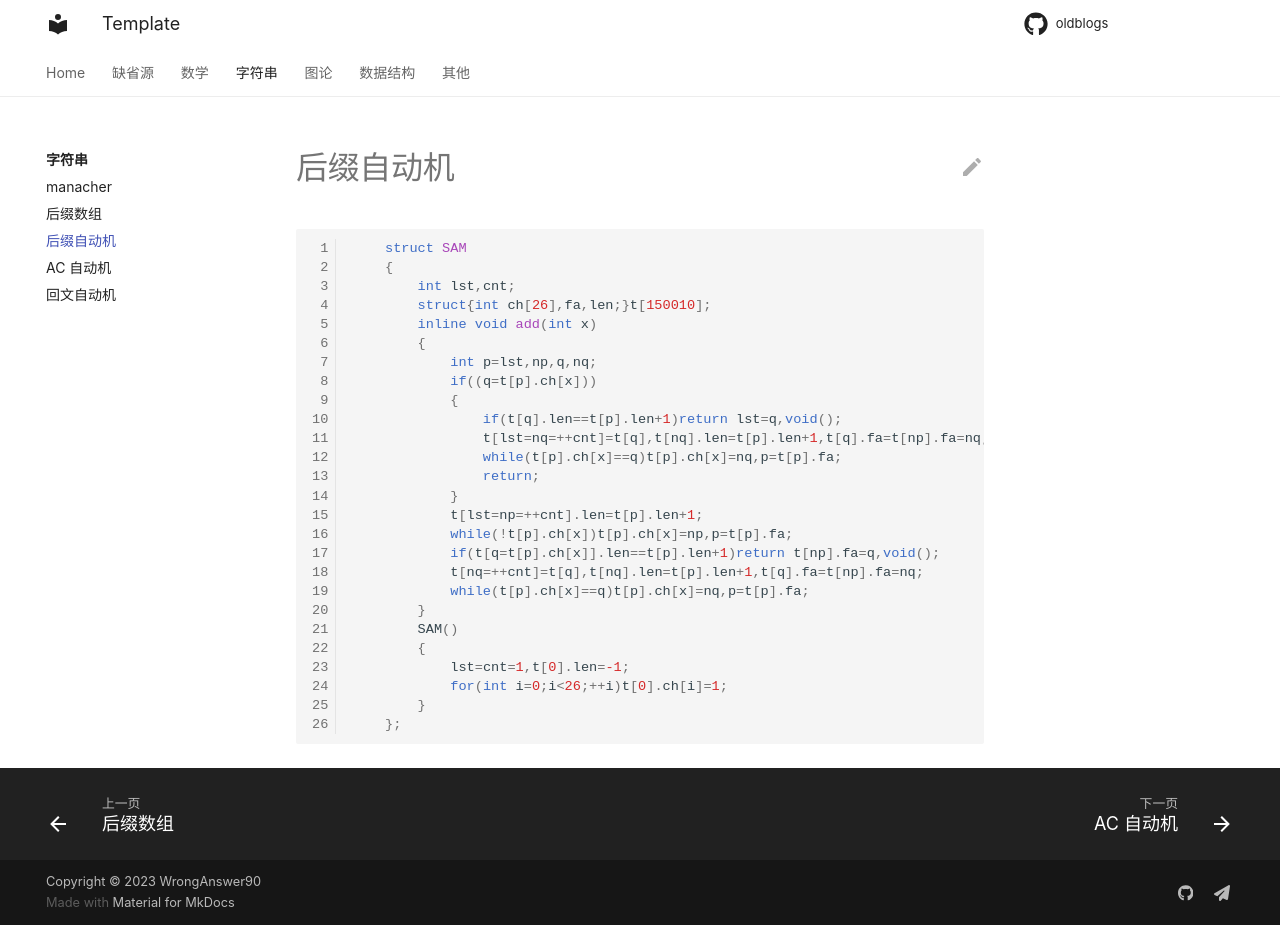

repository: WrongAnswer90/oldblogs · page: String/SAM/index.html · generator: mkdocs

```cpp
	struct SAM
	{
		int lst,cnt;
		struct{int ch[26],fa,len;}t[150010];
		inline void add(int x)
		{
			int p=lst,np,q,nq;
			if((q=t[p].ch[x]))
			{
				if(t[q].len==t[p].len+1)return lst=q,void();
				t[lst=nq=++cnt]=t[q],t[nq].len=t[p].len+1,t[q].fa=t[np].fa=nq;
				while(t[p].ch[x]==q)t[p].ch[x]=nq,p=t[p].fa;
				return;
			}
			t[lst=np=++cnt].len=t[p].len+1;
			while(!t[p].ch[x])t[p].ch[x]=np,p=t[p].fa;
			if(t[q=t[p].ch[x]].len==t[p].len+1)return t[np].fa=q,void();
			t[nq=++cnt]=t[q],t[nq].len=t[p].len+1,t[q].fa=t[np].fa=nq;
			while(t[p].ch[x]==q)t[p].ch[x]=nq,p=t[p].fa;
		}
		SAM()
		{
			lst=cnt=1,t[0].len=-1;
			for(int i=0;i<26;++i)t[0].ch[i]=1;
		}
	};
```
